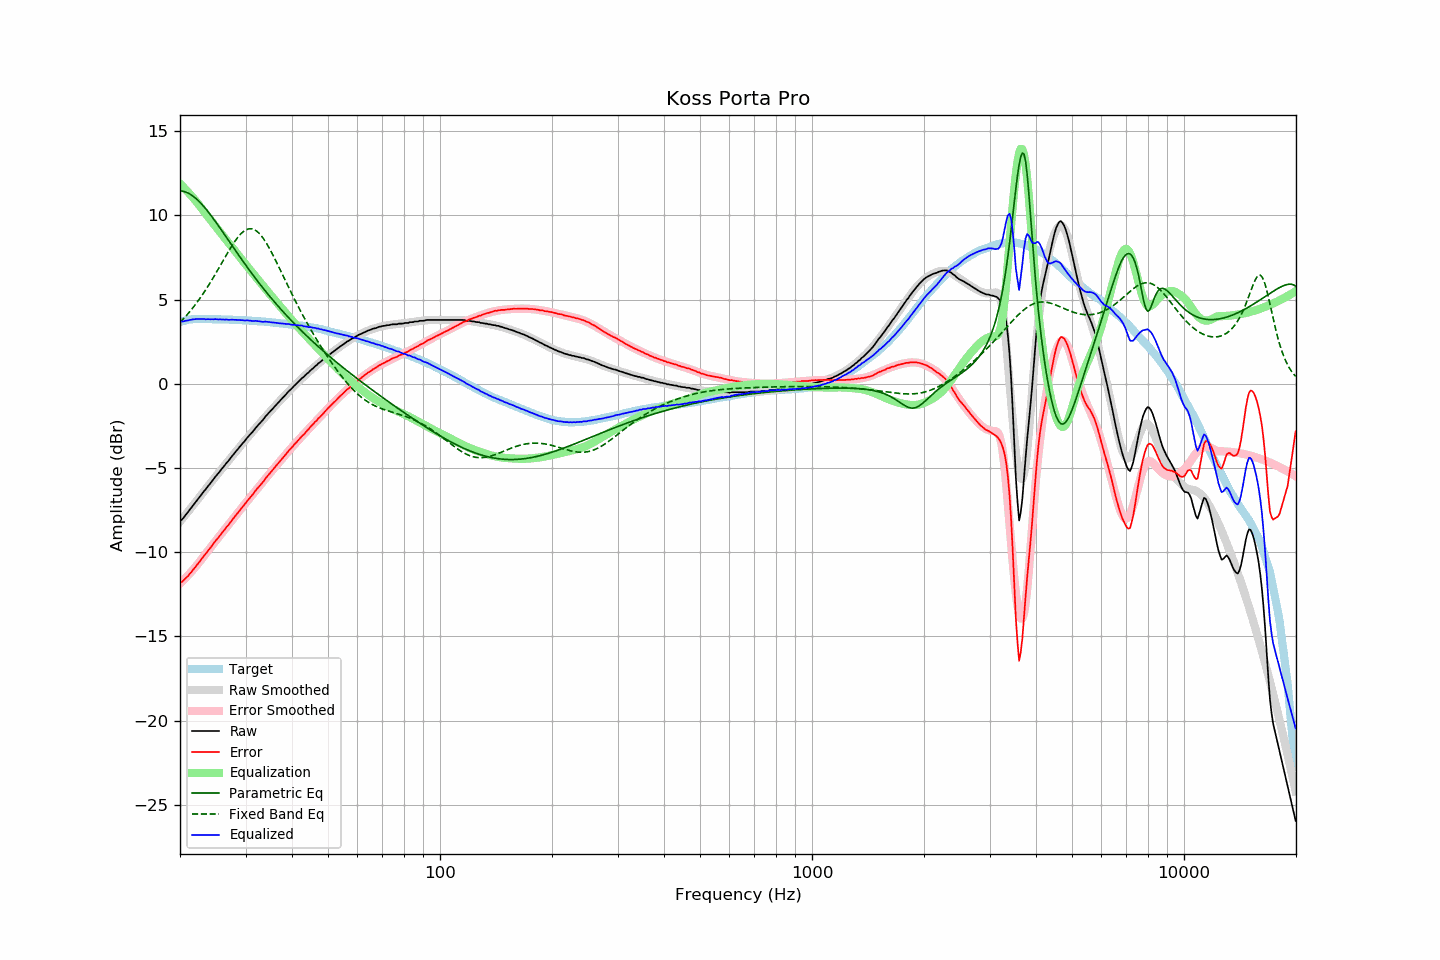

Data behind this chart, as committed beside it:
frequency, raw, error, smoothed, error_smoothed, equalization, parametric_eq, fixed_band_eq, equalized_raw, equalized_smoothed, target
20.00, -8.13, -11.79, -8.19, -11.87, 11.87, 11.44, 3.64, 3.74, 3.68, 3.66
20.20, -8.08, -11.77, -8.07, -11.78, 11.78, 11.44, 3.74, 3.70, 3.70, 3.69
20.40, -7.98, -11.70, -7.96, -11.68, 11.68, 11.42, 3.84, 3.70, 3.73, 3.72
20.61, -7.86, -11.60, -7.84, -11.58, 11.58, 11.40, 3.94, 3.73, 3.74, 3.74
20.81, -7.73, -11.50, -7.72, -11.48, 11.48, 11.36, 4.05, 3.75, 3.76, 3.77
21.02, -7.62, -11.42, -7.60, -11.38, 11.38, 11.32, 4.16, 3.76, 3.78, 3.80
21.23, -7.48, -11.29, -7.48, -11.27, 11.27, 11.27, 4.27, 3.79, 3.79, 3.81
21.44, -7.37, -11.19, -7.36, -11.17, 11.17, 11.21, 4.39, 3.80, 3.81, 3.82
21.66, -7.23, -11.07, -7.24, -11.06, 11.06, 11.15, 4.51, 3.82, 3.82, 3.83
21.87, -7.12, -10.95, -7.12, -10.95, 10.95, 11.07, 4.63, 3.83, 3.83, 3.83
22.09, -6.99, -10.83, -7.00, -10.83, 10.83, 10.99, 4.76, 3.84, 3.84, 3.84
22.31, -6.87, -10.71, -6.88, -10.72, 10.72, 10.91, 4.88, 3.85, 3.84, 3.84
22.54, -6.75, -10.59, -6.75, -10.59, 10.59, 10.81, 5.02, 3.85, 3.84, 3.84
22.76, -6.62, -10.46, -6.63, -10.47, 10.47, 10.71, 5.15, 3.85, 3.84, 3.84
22.99, -6.50, -10.33, -6.50, -10.34, 10.34, 10.61, 5.29, 3.84, 3.84, 3.83
23.22, -6.37, -10.21, -6.38, -10.22, 10.22, 10.50, 5.43, 3.85, 3.84, 3.83
23.45, -6.27, -10.10, -6.26, -10.09, 10.09, 10.39, 5.58, 3.82, 3.84, 3.83
23.69, -6.14, -9.97, -6.14, -9.97, 9.97, 10.27, 5.73, 3.84, 3.83, 3.83
23.92, -6.02, -9.85, -6.02, -9.85, 9.85, 10.15, 5.88, 3.83, 3.83, 3.83
24.16, -5.90, -9.73, -5.90, -9.72, 9.72, 10.03, 6.03, 3.82, 3.83, 3.83
24.40, -5.77, -9.60, -5.77, -9.60, 9.60, 9.90, 6.19, 3.83, 3.83, 3.83
24.65, -5.65, -9.48, -5.65, -9.48, 9.48, 9.77, 6.35, 3.83, 3.83, 3.82
24.89, -5.52, -9.34, -5.53, -9.36, 9.36, 9.64, 6.51, 3.84, 3.82, 3.82
25.14, -5.41, -9.23, -5.42, -9.24, 9.24, 9.50, 6.67, 3.83, 3.82, 3.82
25.39, -5.30, -9.12, -5.30, -9.12, 9.12, 9.37, 6.84, 3.82, 3.82, 3.82
25.65, -5.17, -9.00, -5.18, -9.00, 9.00, 9.23, 7.00, 3.82, 3.82, 3.82
25.91, -5.06, -8.87, -5.06, -8.87, 8.87, 9.09, 7.17, 3.82, 3.82, 3.81
26.16, -4.94, -8.75, -4.94, -8.75, 8.75, 8.95, 7.34, 3.81, 3.81, 3.81
26.43, -4.82, -8.64, -4.82, -8.63, 8.63, 8.81, 7.50, 3.81, 3.81, 3.81
26.69, -4.69, -8.50, -4.70, -8.51, 8.51, 8.67, 7.67, 3.82, 3.81, 3.81
26.96, -4.59, -8.41, -4.58, -8.39, 8.39, 8.54, 7.83, 3.79, 3.81, 3.81
27.23, -4.47, -8.28, -4.47, -8.27, 8.27, 8.40, 7.99, 3.79, 3.80, 3.80
27.50, -4.34, -8.15, -4.35, -8.15, 8.15, 8.26, 8.15, 3.80, 3.80, 3.80
27.77, -4.23, -8.02, -4.23, -8.03, 8.03, 8.12, 8.29, 3.80, 3.80, 3.79
28.05, -4.11, -7.90, -4.11, -7.91, 7.91, 7.98, 8.44, 3.79, 3.79, 3.79
28.33, -3.99, -7.77, -4.00, -7.78, 7.78, 7.84, 8.57, 3.79, 3.79, 3.78
28.62, -3.88, -7.67, -3.88, -7.67, 7.67, 7.70, 8.70, 3.78, 3.78, 3.78
28.90, -3.76, -7.54, -3.77, -7.55, 7.55, 7.57, 8.81, 3.78, 3.78, 3.78
29.19, -3.65, -7.42, -3.65, -7.43, 7.43, 7.43, 8.91, 3.77, 3.77, 3.77
29.48, -3.53, -7.30, -3.54, -7.31, 7.31, 7.29, 9.00, 3.77, 3.77, 3.77
29.78, -3.43, -7.20, -3.42, -7.19, 7.19, 7.16, 9.08, 3.75, 3.76, 3.76
30.08, -3.31, -7.07, -3.31, -7.07, 7.07, 7.03, 9.13, 3.76, 3.76, 3.76
30.38, -3.18, -6.94, -3.20, -6.95, 6.95, 6.90, 9.18, 3.76, 3.75, 3.75
30.68, -3.08, -6.83, -3.08, -6.83, 6.83, 6.76, 9.20, 3.75, 3.75, 3.75
30.99, -2.97, -6.72, -2.97, -6.71, 6.71, 6.63, 9.20, 3.74, 3.74, 3.74
31.30, -2.87, -6.61, -2.86, -6.60, 6.60, 6.51, 9.19, 3.72, 3.74, 3.73
31.61, -2.75, -6.48, -2.75, -6.48, 6.48, 6.38, 9.16, 3.73, 3.73, 3.73
31.93, -2.63, -6.35, -2.64, -6.36, 6.36, 6.25, 9.11, 3.74, 3.72, 3.72
32.24, -2.52, -6.23, -2.53, -6.24, 6.24, 6.13, 9.04, 3.72, 3.72, 3.71
32.57, -2.41, -6.13, -2.42, -6.13, 6.13, 6.00, 8.95, 3.71, 3.71, 3.71
32.89, -2.31, -6.01, -2.31, -6.01, 6.01, 5.88, 8.85, 3.70, 3.70, 3.70
33.22, -2.21, -5.90, -2.20, -5.89, 5.89, 5.76, 8.73, 3.68, 3.69, 3.69
33.55, -2.10, -5.79, -2.09, -5.77, 5.77, 5.64, 8.60, 3.67, 3.69, 3.69
33.89, -1.96, -5.64, -1.98, -5.66, 5.66, 5.52, 8.46, 3.69, 3.68, 3.68
34.23, -1.86, -5.54, -1.87, -5.54, 5.54, 5.40, 8.31, 3.68, 3.67, 3.67
34.57, -1.75, -5.41, -1.76, -5.42, 5.42, 5.28, 8.14, 3.67, 3.66, 3.66
34.92, -1.65, -5.31, -1.66, -5.31, 5.31, 5.17, 7.97, 3.65, 3.65, 3.65
35.27, -1.55, -5.20, -1.55, -5.19, 5.19, 5.06, 7.79, 3.64, 3.64, 3.64
35.62, -1.44, -5.08, -1.45, -5.08, 5.08, 4.94, 7.60, 3.64, 3.63, 3.63
35.97, -1.34, -4.96, -1.34, -4.96, 4.96, 4.83, 7.42, 3.62, 3.62, 3.62
... 635 more rows
